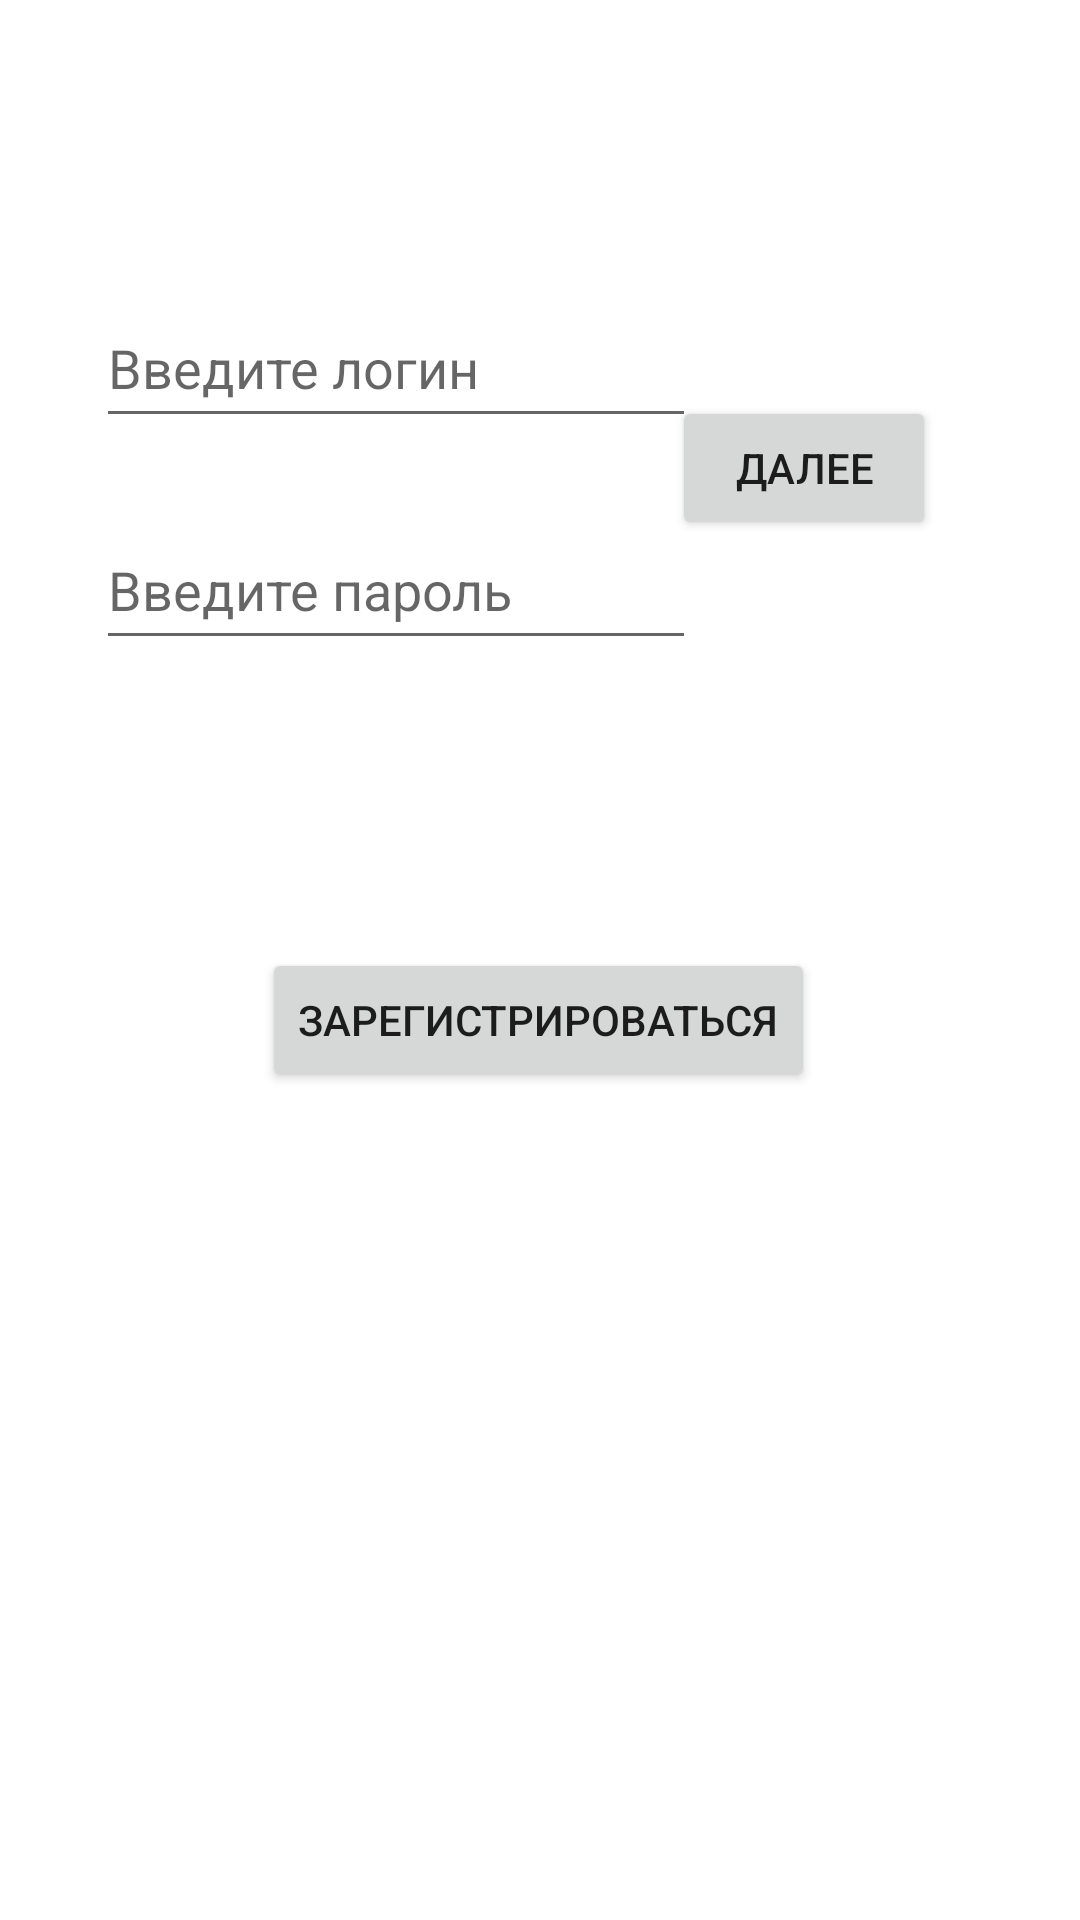

Here is an Android app screen rendered from its layout file. Give the layout XML and the strings, colors and styles it references.
<!-- AndroidManifest.xml: application theme Theme.TicketsWallet -->
<!-- res/layout/activity_main.xml -->
<?xml version="1.0" encoding="utf-8"?>
<androidx.constraintlayout.widget.ConstraintLayout
    xmlns:android="http://schemas.android.com/apk/res/android"
    xmlns:tools="http://schemas.android.com/tools"
    xmlns:app="http://schemas.android.com/apk/res-auto"
    android:layout_width="match_parent"
    android:layout_height="match_parent"
    tools:context=".MainActivity">

    <EditText
        android:id="@+id/Parol_2_povtor"
        android:layout_width="200dp"
        android:layout_height="50dp"
        android:layout_marginTop="24dp"
        android:ems="10"
        android:inputType="textPersonName"
        android:hint="Введите пароль"
        app:layout_constraintEnd_toEndOf="@+id/editTextTextPersonName"
        app:layout_constraintHorizontal_bias="0.0"
        app:layout_constraintStart_toStartOf="@+id/editTextTextPersonName"
        app:layout_constraintTop_toBottomOf="@+id/editTextTextPersonName" />

    <EditText
        android:id="@+id/editTextTextPersonName"
        android:layout_width="200dp"
        android:layout_height="50dp"
        android:layout_marginTop="96dp"
        android:ems="10"
        android:hint="Введите логин"
        android:inputType="textPersonName"
        app:layout_constraintEnd_toEndOf="parent"
        app:layout_constraintHorizontal_bias="0.199"
        app:layout_constraintStart_toStartOf="parent"
        app:layout_constraintTop_toTopOf="parent" />

    <Button
        android:id="@+id/button_next_2"
        android:layout_width="wrap_content"
        android:layout_height="wrap_content"
        android:layout_marginEnd="48dp"
        android:text="Далее"
        android:onClick="OnClickNextMenu"
        app:layout_constraintBottom_toBottomOf="@+id/Parol_2_povtor"
        app:layout_constraintEnd_toEndOf="parent"
        app:layout_constraintTop_toTopOf="@+id/editTextTextPersonName"
        app:layout_constraintVertical_bias="0.473" />

    <Button
        android:id="@+id/button_registration_1"
        android:layout_width="wrap_content"
        android:layout_height="wrap_content"
        android:layout_marginTop="96dp"
        android:text="Зарегистрироваться"
        android:onClick="OnClickRegistration"
        app:layout_constraintEnd_toEndOf="parent"
        app:layout_constraintHorizontal_bias="0.498"
        app:layout_constraintStart_toStartOf="parent"
        app:layout_constraintTop_toBottomOf="@+id/Parol_2_povtor" />

    <TextView
        android:id="@+id/error_mesage"
        android:layout_width="wrap_content"
        android:layout_height="wrap_content"
        android:layout_marginEnd="48dp"
        android:text="TextView"
        android:visibility="gone"
        app:layout_constraintBottom_toBottomOf="@+id/Parol_2_povtor"
        app:layout_constraintEnd_toEndOf="parent"
        app:layout_constraintTop_toBottomOf="@+id/button_next_2" />
</androidx.constraintlayout.widget.ConstraintLayout>
<!-- resources referenced by this layout -->
<resources>
  <style name="Theme.TicketsWallet" parent="Theme.MaterialComponents.DayNight.DarkActionBar">
          
          <item name="colorPrimary">@color/purple_500</item>
          <item name="colorPrimaryVariant">@color/purple_700</item>
          <item name="colorOnPrimary">@color/white</item>
          
          <item name="colorSecondary">@color/teal_200</item>
          <item name="colorSecondaryVariant">@color/teal_700</item>
          <item name="colorOnSecondary">@color/black</item>
          
          <item name="android:statusBarColor" tools:targetApi="l">?attr/colorPrimaryVariant</item>
          
      </style>
  <!-- not gathered from this repository: default colours our renderer supplied (Android Studio template values) -->
  <color name="purple_500">#FF6200EE</color>
  <color name="purple_700">#FF3700B3</color>
  <color name="teal_200">#FF03DAC5</color>
  <color name="teal_700">#FF018786</color>
  <color name="black">#FF000000</color>
  <color name="white">#FFFFFFFF</color>
</resources>
